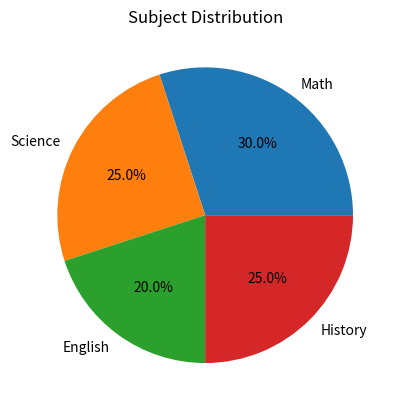

Recreate this plot in Python.
import matplotlib.pyplot as plt

subjects = ["Math", "Science", "English", "History"]
marks = [30, 25, 20, 25]

plt.pie(marks, labels=subjects, autopct="%1.1f%%")

plt.title("Subject Distribution")

plt.show()
